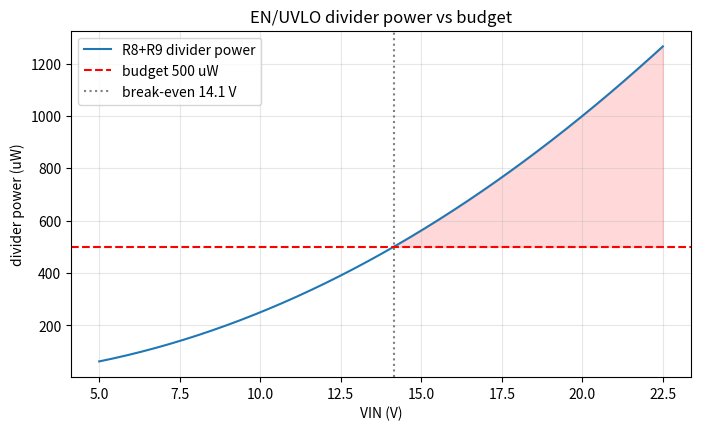
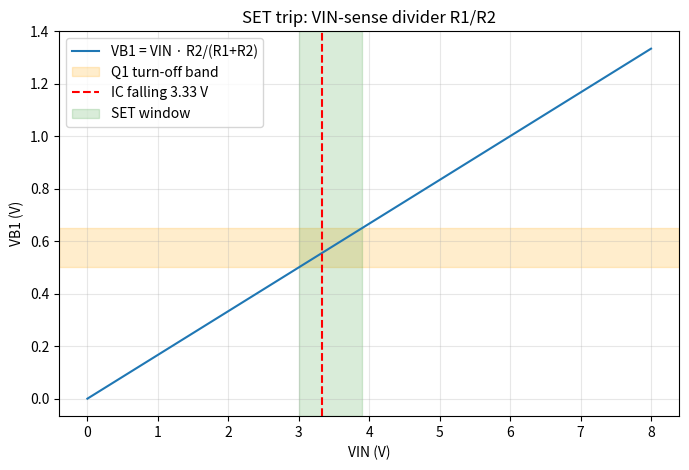
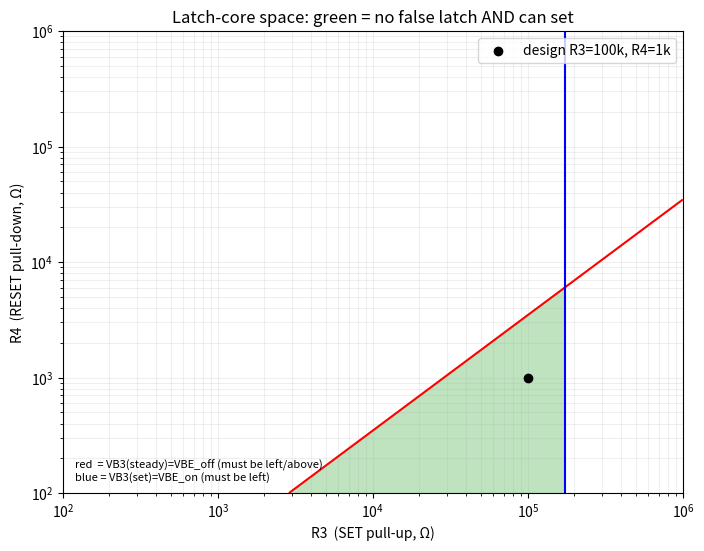
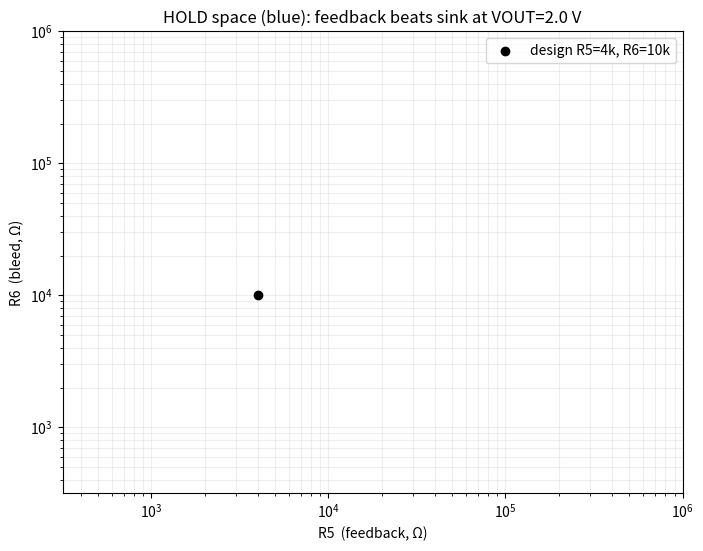

Here is the Python script that generated these plots, in order:
import numpy as np
import matplotlib.pyplot as plt

# ============================================================
#  SINGLE SOURCE OF TRUTH  (schematic-consistent)
# ============================================================

# --- Component values from en_uvlo_lockout.asc (ohms) ---
R1, R2  = 5e3,   1e3      # VIN-sense divider  -> VB1 = VIN * R2/(R1+R2) = VIN/6
R3      = 100e3           # SET pull-up  VOUT -> VB3
R4      = 1e3             # RESET pull-down VB3 -> Q1 collector
R5      = 4e3             # HOLD feedback  Q2 collector -> VB3
R6      = 10e3            # VB3 bleed to GND
R7      = 1e3             # EN pulldown series R (Q3 collector)
R8, R9  = 300e3, 100e3    # EN/UVLO divider: R8=top(VIN->EN), R9=bottom(EN->GND)
R10     = 100e3           # Q4 collector load -> VB2P
R11     = 10e3            # VOUT -> VB2P keep-off

# --- IC + design numbers: pull from constants.py if importable, else inline ---
# (constants.py needs component CSVs for the inductor/FET; the IC + target
#  numbers themselves are dependency-free, so we mirror them on fallback.)
try:
    from constants import IC_LM5176 as _IC, DESIGN_TARGETS as _DT
    V_EN_OP   = _IC.V_EN_NOM        # 1.22 V
    I_STBY    = _IC.I_STBY_NOM      # 2.0 uA, sourced from the pin
    I_HYS     = _IC.I_HYS_NOM       # 3.15 uA, extra after enable
    V_USB_MIN, V_ON_SAFE_FLOOR = _DT.V_USB_MIN, _DT.V_ON_SAFE_FLOOR
    V_OFF_MIN, HYS_MIN_GAP, MAX_DIVIDER_UW = _DT.V_OFF_MIN, _DT.HYS_MIN_GAP, _DT.MAX_DIVIDER_UW
    print('using values from constants.py')
except Exception as e:
    V_EN_OP, I_STBY, I_HYS = 1.22, 2.0e-6, 3.15e-6
    V_USB_MIN, V_ON_SAFE_FLOOR, V_OFF_MIN = 4.50, 3.8, 3.6
    HYS_MIN_GAP, MAX_DIVIDER_UW = 0.25, 500.0
    print('constants.py not importable here; using inline mirror of its values')

# --- LM5176 UVLO trip, datasheet equation (pin SOURCES current) ---
def vin_uvlo(R_top, R_bot, i_pin):
    return V_EN_OP * (1 + R_top / R_bot) - R_top * i_pin

VIN_RISE = vin_uvlo(R8, R9, I_STBY)            # before enable: I_STBY only
VIN_FALL = vin_uvlo(R8, R9, I_STBY + I_HYS)    # after enable: + hysteresis current
UVLO_RATIO = R9 / (R8 + R9)

# --- BJT first-order constants ---
VBE_ON   = 0.65      # turn-on / active base-emitter
VBE_SAT  = 0.75      # hard-sat base-emitter
VBE_OFF  = 0.50      # below this -> effectively off
VCE_SAT  = 0.10      # saturated collector-emitter
BETA_FORCED = 10     # forced-beta design margin (Ic/Ib must stay <= this)

# --- Operating envelope ---
VOUT_NOM       = 12.0    # regulated output
VOUT_RELEASE   = 2.0     # target: latch must still HOLD above this, may reset below
VIN_USB_MIN    = 4.5     # USB source can sag to here
VIN_USB_MAX    = 22.5    # PD source can rise to here

print(f'UVLO divider ratio        : {UVLO_RATIO:.3f}')
print(f'VIN rising  enable        : {VIN_RISE:.2f} V')
print(f'VIN falling disable       : {VIN_FALL:.2f} V')
print(f'hysteresis window         : {VIN_RISE-VIN_FALL:.2f} V')
print(f'VB1 = VIN * {R2/(R1+R2):.3f}  -> Q1 releases near VIN = '
      f'{VBE_ON*(R1+R2)/R2:.2f} V (VBE_ON) to {VBE_SAT*(R1+R2)/R2:.2f} V (VBE_SAT)')

checks = [
    ('turn ON at/below V_USB_MIN', VIN_RISE <= V_USB_MIN,
     f'rising {VIN_RISE:.2f} V vs {V_USB_MIN} V'),
    ('do NOT turn on below V_ON_SAFE_FLOOR', VIN_RISE >= V_ON_SAFE_FLOOR,
     f'rising {VIN_RISE:.2f} V vs {V_ON_SAFE_FLOOR} V'),
    ('IC off below V_OFF_MIN', VIN_FALL <= V_OFF_MIN,
     f'falling {VIN_FALL:.2f} V vs {V_OFF_MIN} V (IC self-off; latch should grab above this)'),
    ('hysteresis >= HYS_MIN_GAP', (VIN_RISE-VIN_FALL) >= HYS_MIN_GAP,
     f'window {VIN_RISE-VIN_FALL:.2f} V vs {HYS_MIN_GAP} V'),
]
print('TARGET RECONCILIATION (R8/R9 = 300k/100k)')
for name, ok, detail in checks:
    print(f'  [{"PASS" if ok else "FAIL"}] {name:38s} {detail}')

# --- divider power vs VIN against MAX_DIVIDER_UW ---
vin = np.linspace(5, 22.5, 200)
p_uw = vin**2 / (R8 + R9) * 1e6
v_break = np.sqrt(MAX_DIVIDER_UW*1e-6 * (R8+R9))
print(f'\n  divider power: {5**2/(R8+R9)*1e6:.0f} uW @5V -> {22.5**2/(R8+R9)*1e6:.0f} uW @22.5V')
print(f'  budget {MAX_DIVIDER_UW:.0f} uW exceeded above VIN = {v_break:.1f} V  '
      f'-> FAIL across the PD range (15-20 V)')

fig, ax = plt.subplots(figsize=(8,4.5))
ax.plot(vin, p_uw, label='R8+R9 divider power')
ax.axhline(MAX_DIVIDER_UW, color='red', ls='--', label=f'budget {MAX_DIVIDER_UW:.0f} uW')
ax.axvline(v_break, color='gray', ls=':', label=f'break-even {v_break:.1f} V')
ax.fill_between(vin, MAX_DIVIDER_UW, p_uw, where=p_uw>MAX_DIVIDER_UW, color='red', alpha=0.15)
ax.set_xlabel('VIN (V)'); ax.set_ylabel('divider power (uW)')
ax.set_title('EN/UVLO divider power vs budget'); ax.legend(); ax.grid(alpha=0.3)
plt.show()

# ============================================================
#  (b) SET trip: VIN-sense divider R1/R2 driving Q1
# ============================================================
# Q1 turns off (releasing the R4 reset pull-down) when VB1 = VIN*R2/(R1+R2)
# falls through the VBE turn-on band. The SET trip is where that happens.

ratio_12 = R2 / (R1 + R2)
vin_set_on  = VBE_ON  / ratio_12     # VIN where Q1 just conducts
vin_set_off = VBE_OFF / ratio_12     # VIN where Q1 fully off

print(f'R1/R2 = {R1:.0f}/{R2:.0f},  divider ratio = {ratio_12:.3f}')
print(f'Q1 conduction edge   VIN ~ {vin_set_on:.2f} V')
print(f'Q1 fully-off edge    VIN ~ {vin_set_off:.2f} V')
print(f'IC falling threshold VIN ~ {VIN_FALL:.2f} V (typ)')

# Sweep VIN, show VB1 vs the VBE band and the IC falling threshold
vin = np.linspace(0, 8, 400)
vb1 = vin * ratio_12

fig, ax = plt.subplots(figsize=(8,5))
ax.plot(vin, vb1, label='VB1 = VIN · R2/(R1+R2)')
ax.axhspan(VBE_OFF, VBE_ON, color='orange', alpha=0.2, label='Q1 turn-off band')
ax.axvline(VIN_FALL, color='red', ls='--', label=f'IC falling {VIN_FALL:.2f} V')
ax.axvspan(vin_set_off, vin_set_on, color='green', alpha=0.15, label='SET window')
ax.set_xlabel('VIN (V)'); ax.set_ylabel('VB1 (V)')
ax.set_title('SET trip: VIN-sense divider R1/R2')
ax.legend(); ax.grid(alpha=0.3)
plt.show()

# The latch engages somewhere inside the Q1 turn-off band [off-edge, on-edge].
# The DC solver (later) pins full engagement at ~3.5 V. Compare that band to the trip.
print(f'\nQ1 turn-off band [{vin_set_off:.2f}, {vin_set_on:.2f}] V straddles '
      f'the IC falling trip {VIN_FALL:.2f} V.')
if vin_set_on > VIN_FALL:
    print('  DC solver shows full engage ~3.5 V (above the trip) -> latch grabs first. OK.')
    print(f'  Tight spot: full-engage ~3.5 V is marginally below V_OFF_MIN {V_OFF_MIN} V;')
    print('  raise R2/(R1+R2) (e.g. 4.7k/1.2k) if you want guaranteed margin.')
else:
    print('  Whole band is below the trip -> IC self-disables first. Raise R2/(R1+R2).')

# ============================================================
#  (a)+(d) Latch-core design space:  R3 (SET pull-up) vs R4 (RESET pull-down)
# ============================================================
# Region (a): VIN & VOUT high, Q1 ON. VB3 must stay BELOW VBE_OFF so Q3/Q4 off.
#   VB3 ~ VOUT*R4/(R3+R4) + VCE_SAT*R3/(R3+R4)
# Region (b): after Q1 releases, R3 from VOUT must pull VB3 ABOVE VBE_ON.

r = np.logspace(2, 6, 400)          # 100 ohm .. 1 Mohm
R3g, R4g = np.meshgrid(r, r)

# (a) no spurious latch while Q1 on (collector ~ VCE_SAT)
vb3_steady = VOUT_NOM * R4g/(R3g+R4g) + VCE_SAT * R3g/(R3g+R4g)
c_no_latch = vb3_steady < VBE_OFF

# (b) once Q1 off, R3 from VOUT must drive VB3 high enough (R6 bleed to GND).
#     VB3 ~ VOUT*R6/(R3+R6) must exceed VBE_ON
vb3_set = VOUT_NOM * R6/(R3g + R6)
c_can_set = vb3_set > VBE_ON

valid = c_no_latch & c_can_set

fig, ax = plt.subplots(figsize=(8,6))
ax.contourf(R3g, R4g, valid, levels=[0.5,1.5], colors=['#2ca02c'], alpha=0.3)
ax.contour(R3g, R4g, vb3_steady, levels=[VBE_OFF], colors='red')
ax.contour(R3g, R4g, vb3_set,    levels=[VBE_ON], colors='blue')
ax.plot(R3, np.full_like(R3, R4), alpha=0)  # keep autoscale
ax.scatter([R3],[R4], color='k', zorder=5, label=f'design R3={R3/1e3:.0f}k, R4={R4/1e3:.0f}k')
ax.set_xscale('log'); ax.set_yscale('log')
ax.set_xlabel('R3  (SET pull-up, Ω)'); ax.set_ylabel('R4  (RESET pull-down, Ω)')
ax.set_title('Latch-core space: green = no false latch AND can set')
ax.text(0.02,0.02,'red  = VB3(steady)=VBE_off (must be left/above)\n'
        'blue = VB3(set)=VBE_on (must be left)', transform=ax.transAxes,
        fontsize=8, va='bottom')
ax.legend(loc='upper right'); ax.grid(alpha=0.2, which='both')
plt.show()

# ============================================================
#  (c) HOLD design space:  R5 (feedback) vs R6 (bleed)
# ============================================================
# Feedback current sourced into VB3 from VOUT (via Q2 + R5) must beat the R4
# sink (Q1 on) + R6 bleed + base current of Q3/Q4, evaluated at the WORST case
# (VOUT down near release, VIN up at max so Q1 sinks hardest).

r = np.logspace(2.5, 6, 400)
R5g, R6g = np.meshgrid(r, r)

# base current the pair needs (forced-beta), Q3 collector load = R7 to EN/VOUT-ish
ib_pair = (VOUT_NOM / R7) / BETA_FORCED + (VIN_USB_MAX / R2) / BETA_FORCED

# worst-case feedback when VOUT is near release
i_fb_worst = (VOUT_RELEASE - VBE_SAT - VCE_SAT) / R5g
# sinks at VB3 ~ VBE_SAT with Q1 collector near GND
i_sink = (VBE_SAT - VCE_SAT) / R4 + VBE_SAT / R6g + ib_pair
c_hold = i_fb_worst > i_sink

fig, ax = plt.subplots(figsize=(8,6))
ax.contourf(R5g, R6g, c_hold, levels=[0.5,1.5], colors=['#1f77b4'], alpha=0.3)
ax.contour(R5g, R6g, i_fb_worst - i_sink, levels=[0], colors='blue')
ax.scatter([R5],[R6], color='k', zorder=5, label=f'design R5={R5/1e3:.0f}k, R6={R6/1e3:.0f}k')
ax.set_xscale('log'); ax.set_yscale('log')
ax.set_xlabel('R5  (feedback, Ω)'); ax.set_ylabel('R6  (bleed, Ω)')
ax.set_title(f'HOLD space (blue): feedback beats sink at VOUT={VOUT_RELEASE} V')
ax.legend(loc='upper right'); ax.grid(alpha=0.2, which='both')
plt.show()

print(f'base-current demand of Q3/Q4 pair (forced-beta {BETA_FORCED}): {ib_pair*1e6:.1f} uA')

from scipy.optimize import fsolve

# generic Ebers-Moll (NOT the exact 2N3904/3906 models)
Vt, Is, betaF, betaR = 0.02585, 6.7e-15, 150.0, 4.0
I_EN = 2e-6   # IC standby current drawn out of EN node

def _ex(v): return np.exp(np.clip(v/Vt, -40, 40)) - 1.0
def npn(Vb,Vc,Ve):
    f,rr = _ex(Vb-Ve), _ex(Vb-Vc)
    return Is*(f-rr) - (Is/betaR)*rr, (Is/betaF)*f + (Is/betaR)*rr
def pnp(Vb,Vc,Ve):
    ic,ib = npn(-Vb,-Vc,-Ve); return -ic,-ib

def residuals(x, VIN, VOUT):
    VB1,VB3,VB2P,nc1,nc2,nc3,nc4,EN = x
    IcQ1,IbQ1 = npn(VB1, nc1, 0.0)
    IcQ2,IbQ2 = pnp(VB2P, nc2, VOUT)
    IcQ3,IbQ3 = npn(VB3, nc3, 0.0)
    IcQ4,IbQ4 = npn(VB3, nc4, 0.0)
    e = np.empty(8)
    e[0] = (VB1-VIN)/R1 + VB1/R2 + IbQ1
    e[1] = (nc1-VB3)/R4 + IcQ1
    e[2] = (VB3-VOUT)/R3 + (VB3-nc1)/R4 + (VB3-nc2)/R5 + VB3/R6 + IbQ3 + IbQ4
    e[3] = (nc2-VB3)/R5 + IcQ2
    e[4] = (VB2P-VOUT)/R11 + (VB2P-nc4)/R10 + IbQ2
    e[5] = (nc4-VB2P)/R10 + IcQ4
    e[6] = (nc3-EN)/R7 + IcQ3
    e[7] = (EN-VIN)/R8 + EN/R9 + (EN-nc3)/R7 + I_EN
    return e

def solve(VIN,VOUT,x0):
    x,_,ier,_ = fsolve(residuals, x0, args=(VIN,VOUT), full_output=True, xtol=1e-12)
    return x, ier

def trace(param, values, fixed, start):
    x = np.array(start, float); out = []
    for v in values:
        VIN = v if param=='VIN'  else fixed
        VOUT= v if param=='VOUT' else fixed
        x,_ = solve(VIN,VOUT,x); out.append((v, x.copy()))
    return out

LATCHED = lambda EN: EN < 0.4   # EN below shutdown floor

x_unlatched = [2.0,0.2,11.9,0.3,0.2,11.0,0.1,3.0]
x_latched   = [2.0,0.75,6.0,0.2,0.8,0.2,0.1,0.2]

# --- SET: VOUT held at 12, sweep VIN down ---
down = trace('VIN', np.linspace(12,0.5,150), 12.0, x_unlatched)
set_vin = next((v for v,x in down if LATCHED(x[7])), None)

# --- HOLD: from the latched bottom, raise VIN to 22.5 (VOUT still 12) ---
up = trace('VIN', np.linspace(0.5,22.5,200), 12.0, down[-1][1])
en_max_hold = max(x[7] for v,x in up)
held = all(LATCHED(x[7]) for v,x in up if v > 6)

# --- RESET: continue from the genuinely-latched HOLD state, sweep VOUT down ---
# (seeding cold from x_latched at VIN=22.5 can fall into the unlatched basin,
#  so we start from up[-1], which we just confirmed is latched.)
rst = trace('VOUT', np.linspace(12,0.0,200), 22.5, up[-1][1])
reset_vout = None
prev = True
for v,x in rst:
    if prev and not LATCHED(x[7]):
        reset_vout = v; break
    prev = LATCHED(x[7])

print('DC sanity check (generic model):')
print(f'  SET   : latch engages near VIN ~ {set_vin:.2f} V   '
      f'(cf. IC falling {VIN_FALL:.2f} V)')
print(f'  HOLD  : VIN raised to 22.5 V, VOUT=12 -> {"HELD" if held else "DROPPED"}, '
      f'max EN = {en_max_hold:.2f} V  (re-enable needs {V_EN_OP} V)')
print(f'  RESET : releases near VOUT ~ {reset_vout:.2f} V   (target < {VOUT_RELEASE} V)')
print()
print('  Interpretation:')
print('   - HOLD margin is large and trustworthy: EN stays far below 1.22 V.')
print('   - SET is governed by R1/R2 and is robust qualitatively.')
print('   - RESET absolute value is model-sensitive; CONFIRM IN LTSPICE.')
